Dataset: aurora_train (GitHub, 123675/data). Classes: drapery aurora, hotspot aurora, multiple arcs aurora, radial aurora, single arc aurora.

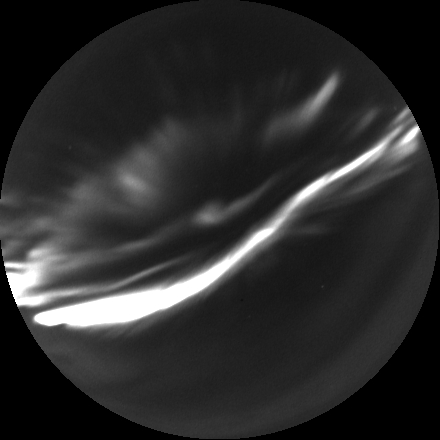
Label: multiple arcs aurora

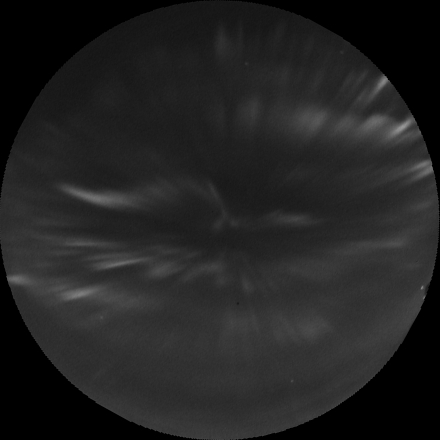
Label: drapery aurora

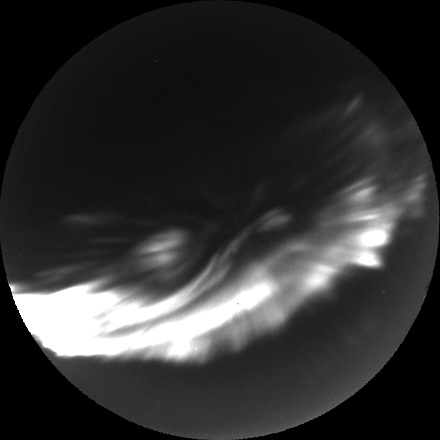
Label: hotspot aurora

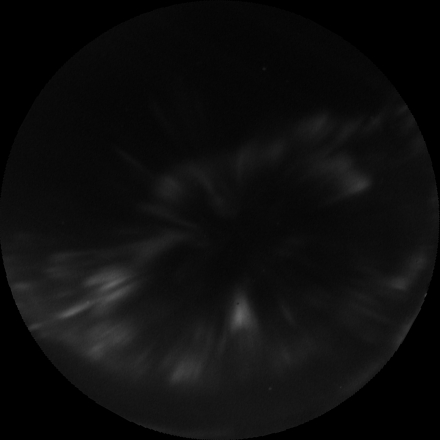
Label: radial aurora

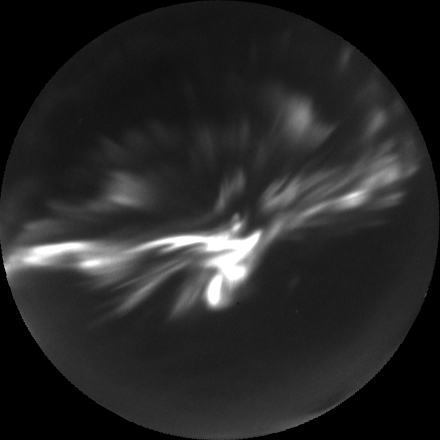
Label: hotspot aurora

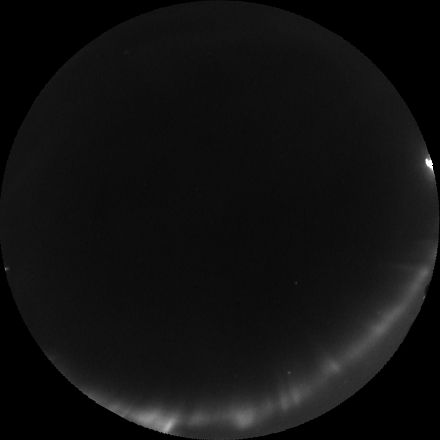
Label: single arc aurora
